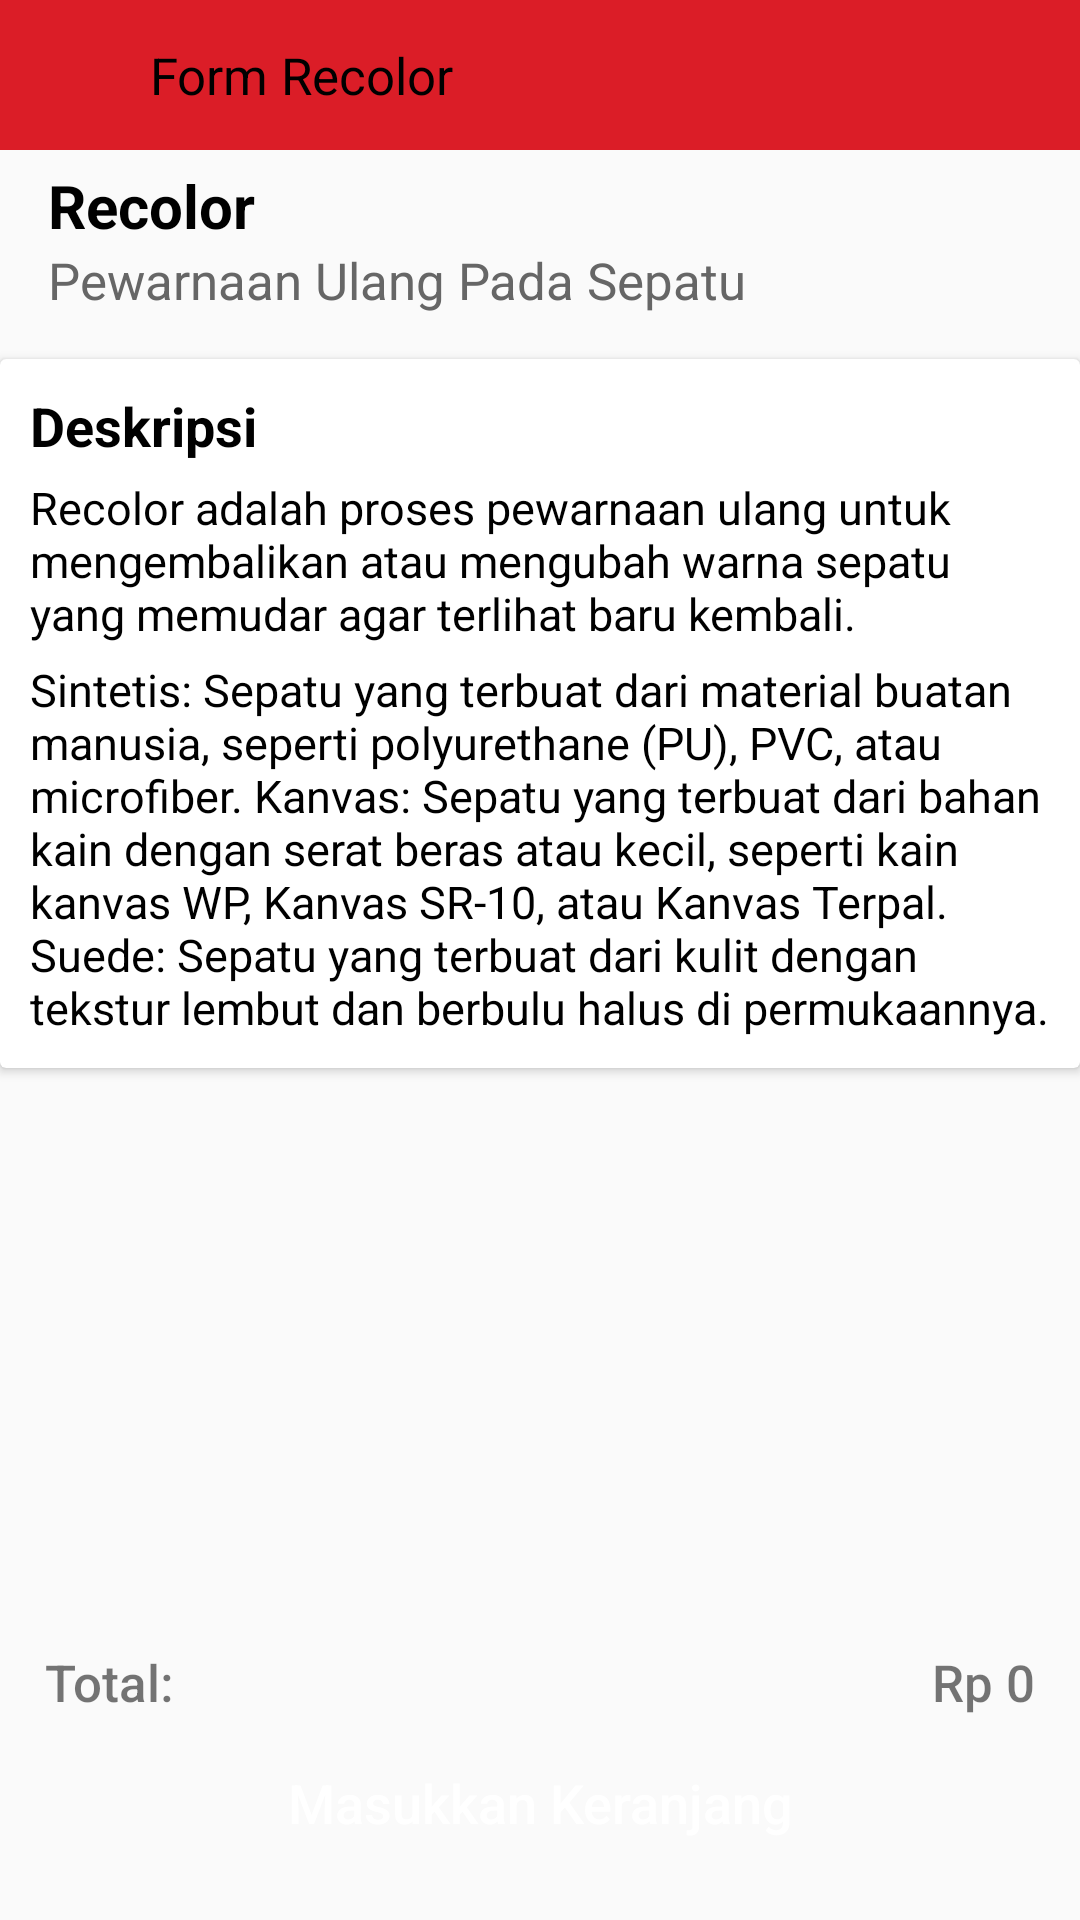

Reconstruct the res/layout file that produces this screen, plus the resources it refers to.
<!-- AndroidManifest.xml: application theme Theme.PojokShoesApk -->
<!-- res/layout/activity_form_recolor.xml -->
<?xml version="1.0" encoding="utf-8"?>
<RelativeLayout
    xmlns:android="http://schemas.android.com/apk/res/android"
    xmlns:app="http://schemas.android.com/apk/res-auto"
    xmlns:tools="http://schemas.android.com/tools"
    android:id="@+id/main"
    android:layout_width="match_parent"
    android:layout_height="match_parent"
    tools:context=".ActivityFormRecolor">

    <LinearLayout
        android:layout_width="match_parent"
        android:layout_height="wrap_content"
        android:id="@+id/headbackformrecolor"
        android:orientation="horizontal"
        android:gravity="center_vertical"
        android:background="@color/red">

        <ImageView
            android:id="@+id/icbackformrecolor"
            android:layout_width="20dp"
            android:layout_height="20dp"
            android:src="@drawable/ic_back"
            android:layout_margin="15dp"/>

        <TextView
            android:layout_width="wrap_content"
            android:layout_height="wrap_content"
            android:text="Form Recolor"
            android:textSize="17sp"
            android:textColor="@color/black"/>
    </LinearLayout>

    <TextView
        android:id="@+id/titlerecolor"
        android:layout_width="wrap_content"
        android:layout_height="wrap_content"
        android:text="Recolor"
        android:textSize="20sp"
        android:textStyle="bold"
        android:textColor="#000000"
        android:layout_marginLeft="16dp"
        android:layout_marginTop="55dp"/>

    <TextView
        android:id="@+id/deskripsirecolor"
        android:layout_width="wrap_content"
        android:layout_height="wrap_content"
        android:text="Pewarnaan Ulang Pada Sepatu"
        android:textSize="17sp"
        android:textColor="#666666"
        android:layout_marginLeft="16dp"
        android:layout_below="@id/titlerecolor"/>

    <ListView
        android:id="@+id/list_view_pemesanan"
        android:layout_width="match_parent"
        android:layout_height="wrap_content"
        android:layout_below="@+id/deskripsirecolor"
        tools:listitem="@layout/list_form_pesan"/>

    <androidx.cardview.widget.CardView
        android:layout_width="match_parent"
        android:layout_height="wrap_content"
        android:id="@+id/deskripsipenjelasan"
        android:layout_below="@id/list_view_pemesanan"
        android:layout_marginTop="15dp">

        <LinearLayout
            android:layout_width="match_parent"
            android:layout_height="wrap_content"
            android:orientation="vertical"
            android:padding="10dp">
            <TextView
                android:layout_width="wrap_content"
                android:layout_height="wrap_content"
                android:text="Deskripsi"
                android:textSize="18sp"
                android:textColor="@color/black"
                android:textStyle="bold"/>
            <TextView
                android:layout_width="wrap_content"
                android:layout_height="wrap_content"
                android:text="@string/des_recolor"
                android:layout_marginTop="5dp"
                android:textColor="@color/black"
                android:textSize="15sp"/>
            <TextView
                android:layout_width="wrap_content"
                android:layout_height="wrap_content"
                android:text="@string/des_sue"
                android:layout_marginTop="5dp"
                android:textColor="@color/black"
                android:textSize="15sp"/>

        </LinearLayout>
    </androidx.cardview.widget.CardView>

    <LinearLayout
        android:layout_width="match_parent"
        android:layout_height="wrap_content"
        android:orientation="vertical"
        android:layout_alignParentBottom="true"
        android:padding="15dp">

        <RelativeLayout
            android:layout_width="match_parent"
            android:layout_height="wrap_content">

            <TextView
                android:id="@+id/text_total"
                android:layout_width="wrap_content"
                android:layout_height="wrap_content"
                android:text="Total: "
                android:textSize="17sp"
                android:fontFamily="sans-serif-medium" />

            <TextView
                android:id="@+id/text_price"
                android:layout_width="wrap_content"
                android:layout_height="wrap_content"
                android:text="Rp 0"
                android:textSize="17sp"
                android:fontFamily="sans-serif-medium"
                android:layout_alignParentRight="true"
                android:layout_marginStart="8dp" />
        </RelativeLayout>
        <Button
            android:id="@+id/btn_add_to_cart"
            android:layout_width="match_parent"
            android:layout_height="wrap_content"
            android:layout_marginTop="5dp"
            android:text="Masukkan Keranjang"
            android:textSize="18sp"
            android:backgroundTint="@color/red"
            android:background="@drawable/bt_rounded"
            android:textAllCaps="false"
            android:textColor="@color/white"/>
    </LinearLayout>


</RelativeLayout>
<!-- res/layout/list_form_pesan.xml (included above) -->
<?xml version="1.0" encoding="utf-8"?>
<androidx.cardview.widget.CardView xmlns:android="http://schemas.android.com/apk/res/android"
    android:layout_width="match_parent"
    android:layout_height="wrap_content"
    xmlns:app="http://schemas.android.com/apk/res-auto">

    <LinearLayout
        android:layout_width="match_parent"
        android:layout_height="wrap_content"
        android:orientation="horizontal"
        android:gravity="center_vertical"
        android:padding="8dp">

        <com.google.android.material.imageview.ShapeableImageView
            android:id="@+id/image_service"
            android:layout_width="75dp"
            android:layout_height="75dp"
            android:layout_gravity="center"
            android:src="@drawable/reglue"
            app:shapeAppearanceOverlay="@style/RoundedImage" />


        <LinearLayout
            android:layout_width="0dp"
            android:layout_height="wrap_content"
            android:layout_weight="1"
            android:orientation="vertical"
            android:paddingStart="16dp">

            <TextView
                android:id="@+id/item_sintetis"
                android:layout_width="wrap_content"
                android:layout_height="wrap_content"
                android:text="Layanan"
                android:textSize="18sp"
                android:textColor="#000000" />

            <TextView
                android:id="@+id/text_price"
                android:layout_width="wrap_content"
                android:layout_height="wrap_content"
                android:text="Harga"
                android:textSize="16sp"
                android:textColor="#666666" />
            <TextView
                android:id="@+id/text_status"
                android:layout_width="wrap_content"
                android:layout_height="wrap_content"
                android:text=""
                android:textColor="@color/red"
                android:textSize="12sp"
                android:visibility="gone"
                />
        </LinearLayout>

        <LinearLayout
            android:layout_width="wrap_content"
            android:layout_height="wrap_content"
            android:orientation="horizontal"
            android:gravity="center">

            <Button
                android:id="@+id/btn_decrease_sintetis"
                android:layout_width="40dp"
                android:layout_height="40dp"
                android:text="-" />

            <TextView
                android:id="@+id/quantity_sintetis"
                android:layout_width="wrap_content"
                android:layout_height="wrap_content"
                android:text="0"
                android:textSize="18sp"
                android:padding="8dp"
                android:gravity="center" />

            <Button
                android:id="@+id/btn_increase_sintetis"
                android:layout_width="40dp"
                android:layout_height="40dp"
                android:text="+" />
        </LinearLayout>
    </LinearLayout>
</androidx.cardview.widget.CardView>
<!-- resources referenced by this layout -->
<resources>
  <color name="black">#FF000000</color>
  <color name="red">#DB1D27</color>
  <color name="white">#FFFFFFFF</color>
  <!-- drawable reglue: jpg bitmap (drawable, 13346 bytes) -->
  <string name="des_recolor">
          Recolor adalah proses pewarnaan ulang untuk mengembalikan atau mengubah warna sepatu yang memudar agar terlihat baru kembali.
      </string>
  <string name="des_sue">
          Sintetis: Sepatu yang terbuat dari material buatan manusia, seperti polyurethane (PU), PVC, atau microfiber.
          Kanvas: Sepatu yang terbuat dari bahan kain dengan serat beras atau kecil, seperti kain kanvas WP, Kanvas SR-10, atau Kanvas Terpal.
          Suede: Sepatu yang terbuat dari kulit dengan tekstur lembut dan berbulu halus di permukaannya.
      </string>
  <style name="RoundedImage">
          <item name="cornerFamily">rounded</item>
          <item name="cornerSize">10%</item>
      </style>
  <style name="Theme.PojokShoesApk" parent="Theme.AppCompat.Light.NoActionBar">
          
          <item name="colorPrimary">@color/purple_500</item>
          <item name="colorPrimaryVariant">@color/purple_700</item>
          <item name="colorOnPrimary">@color/white</item>
          
          <item name="colorSecondary">@color/teal_200</item>
          <item name="colorSecondaryVariant">@color/teal_700</item>
          <item name="colorOnSecondary">@color/black</item>
          
          <item name="android:statusBarColor">?attr/colorPrimaryVariant</item>
          
          <item name="android:windowLightStatusBar">true</item>
      </style>
  <color name="purple_500">#FF6200EE</color>
  <color name="purple_700">#FF3700B3</color>
  <color name="teal_200">#FF03DAC5</color>
  <color name="teal_700">#FF018786</color>
</resources>
